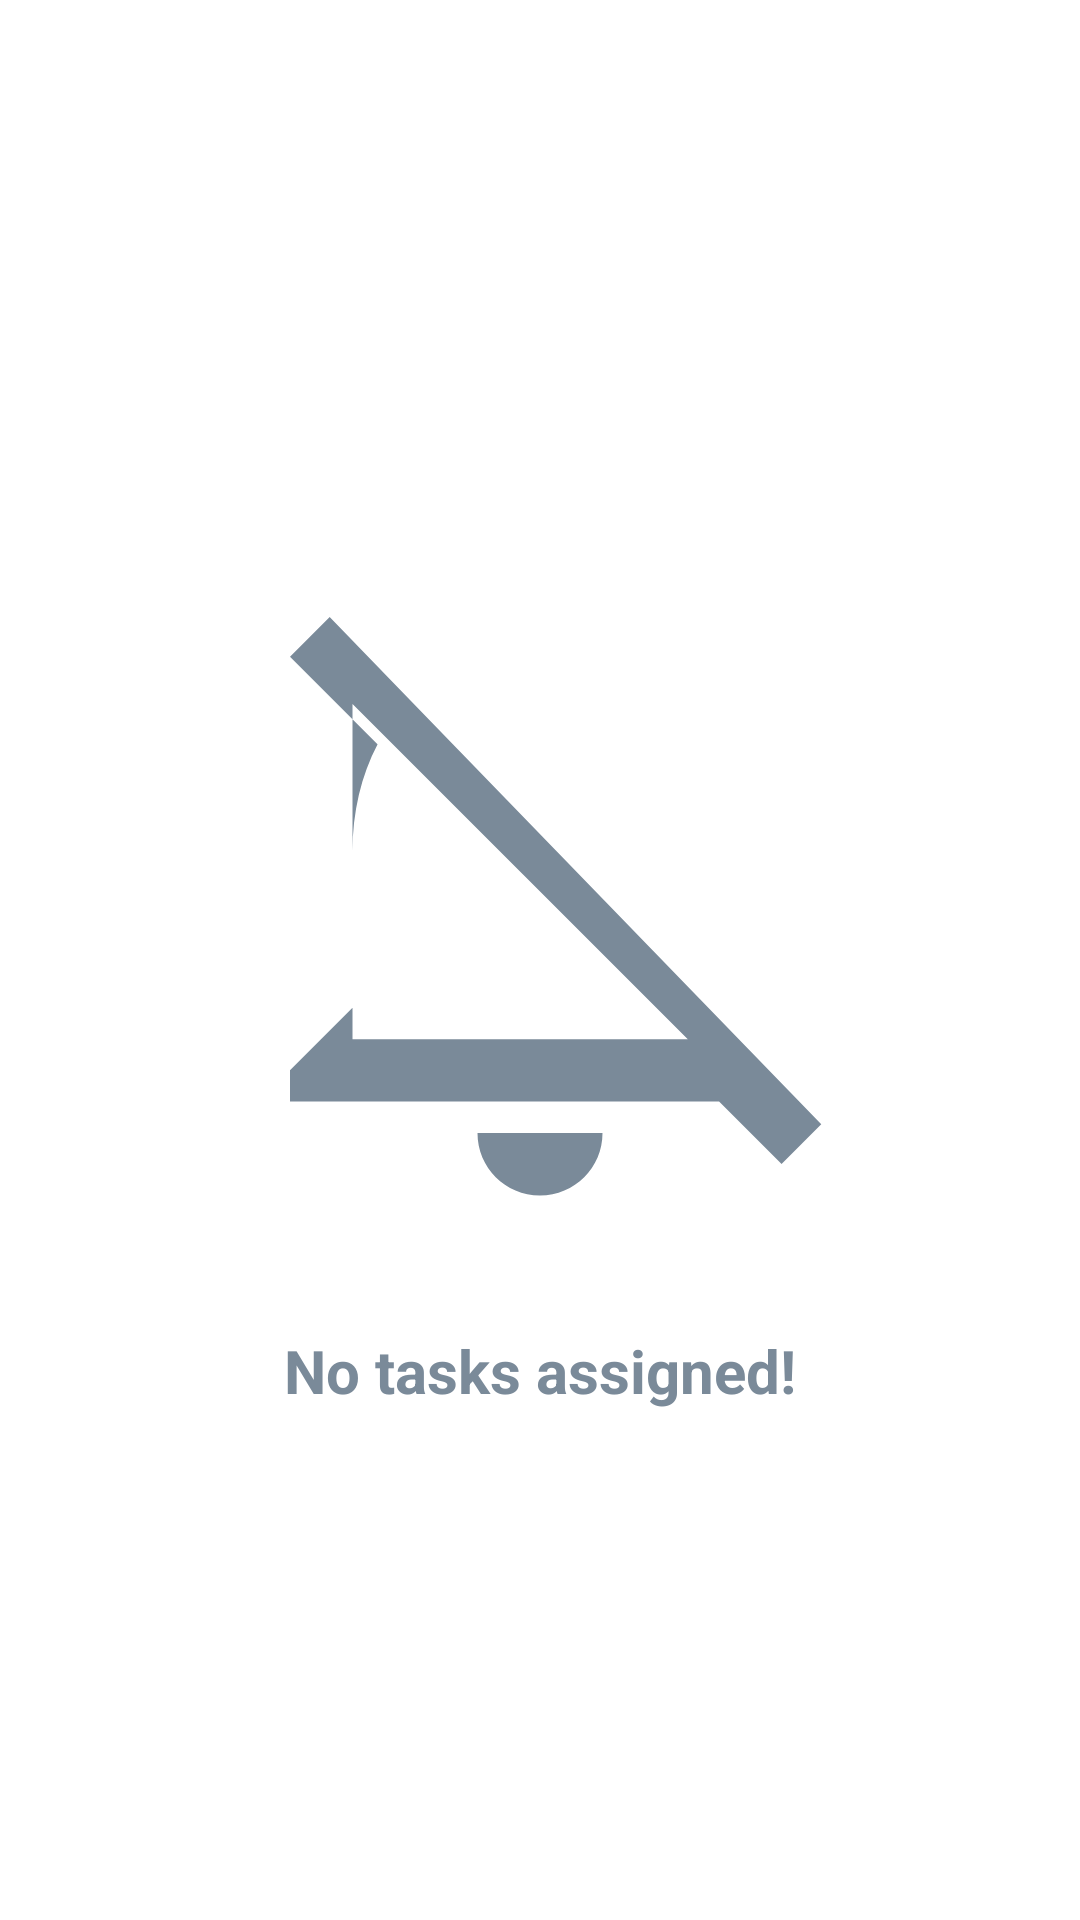

Layout XML and referenced resources for this Android screen:
<!-- AndroidManifest.xml: application theme Theme.YatriApp -->
<!-- res/layout/view_no_tasks.xml -->
<?xml version="1.0" encoding="utf-8"?>
<LinearLayout xmlns:android="http://schemas.android.com/apk/res/android"
    xmlns:app="http://schemas.android.com/apk/res-auto"
    android:layout_width="match_parent"
    android:layout_height="match_parent"
    android:orientation="vertical"
    android:gravity="center"
    android:background="@color/white">

    <ImageView
        android:id="@+id/ivNoTask"
        android:layout_width="250dp"
        android:layout_height="250dp"
        android:layout_gravity="center"
        android:src="@drawable/ic_notifications_off"
        android:tint="@color/text_secondary" />

    <TextView
        android:layout_width="wrap_content"
        android:layout_height="wrap_content"
        android:text="No tasks assigned!"
        android:textColor="@color/text_secondary"
        android:textSize="20sp"
        android:layout_marginTop="24dp"
        android:textStyle="bold"/>

</LinearLayout>
<!-- resources referenced by this layout -->
<resources>
  <color name="text_secondary">#7A8A99</color>
  <color name="white">#FFFFFFFF</color>
  <!-- drawable ic_notifications_off (drawable) -->
  <?xml version="1.0" encoding="utf-8"?>
  <vector xmlns:android="http://schemas.android.com/apk/res/android"
      android:width="24dp"
      android:height="24dp"
      android:viewportWidth="24"
      android:viewportHeight="24">
      <path
          android:fillColor="@color/text_secondary"
          android:pathData="M20,18.69L7.84,6.14 5.27,3.49 4,4.76l2.8,2.8v.01c-0.52,0.99 -0.8,2.16 -0.8,3.42v5l-2,2v1h13.73l2,2L21,19.72l-1,-1.03zM12,22c1.11,0 2,-0.89 2,-2h-4c0,1.11 0.89,2 2,2zM6,6.27L16.73,17H6v-5.73z" />
  </vector>
  <style name="Theme.YatriApp" parent="Theme.MaterialComponents.DayNight.NoActionBar" />
</resources>
